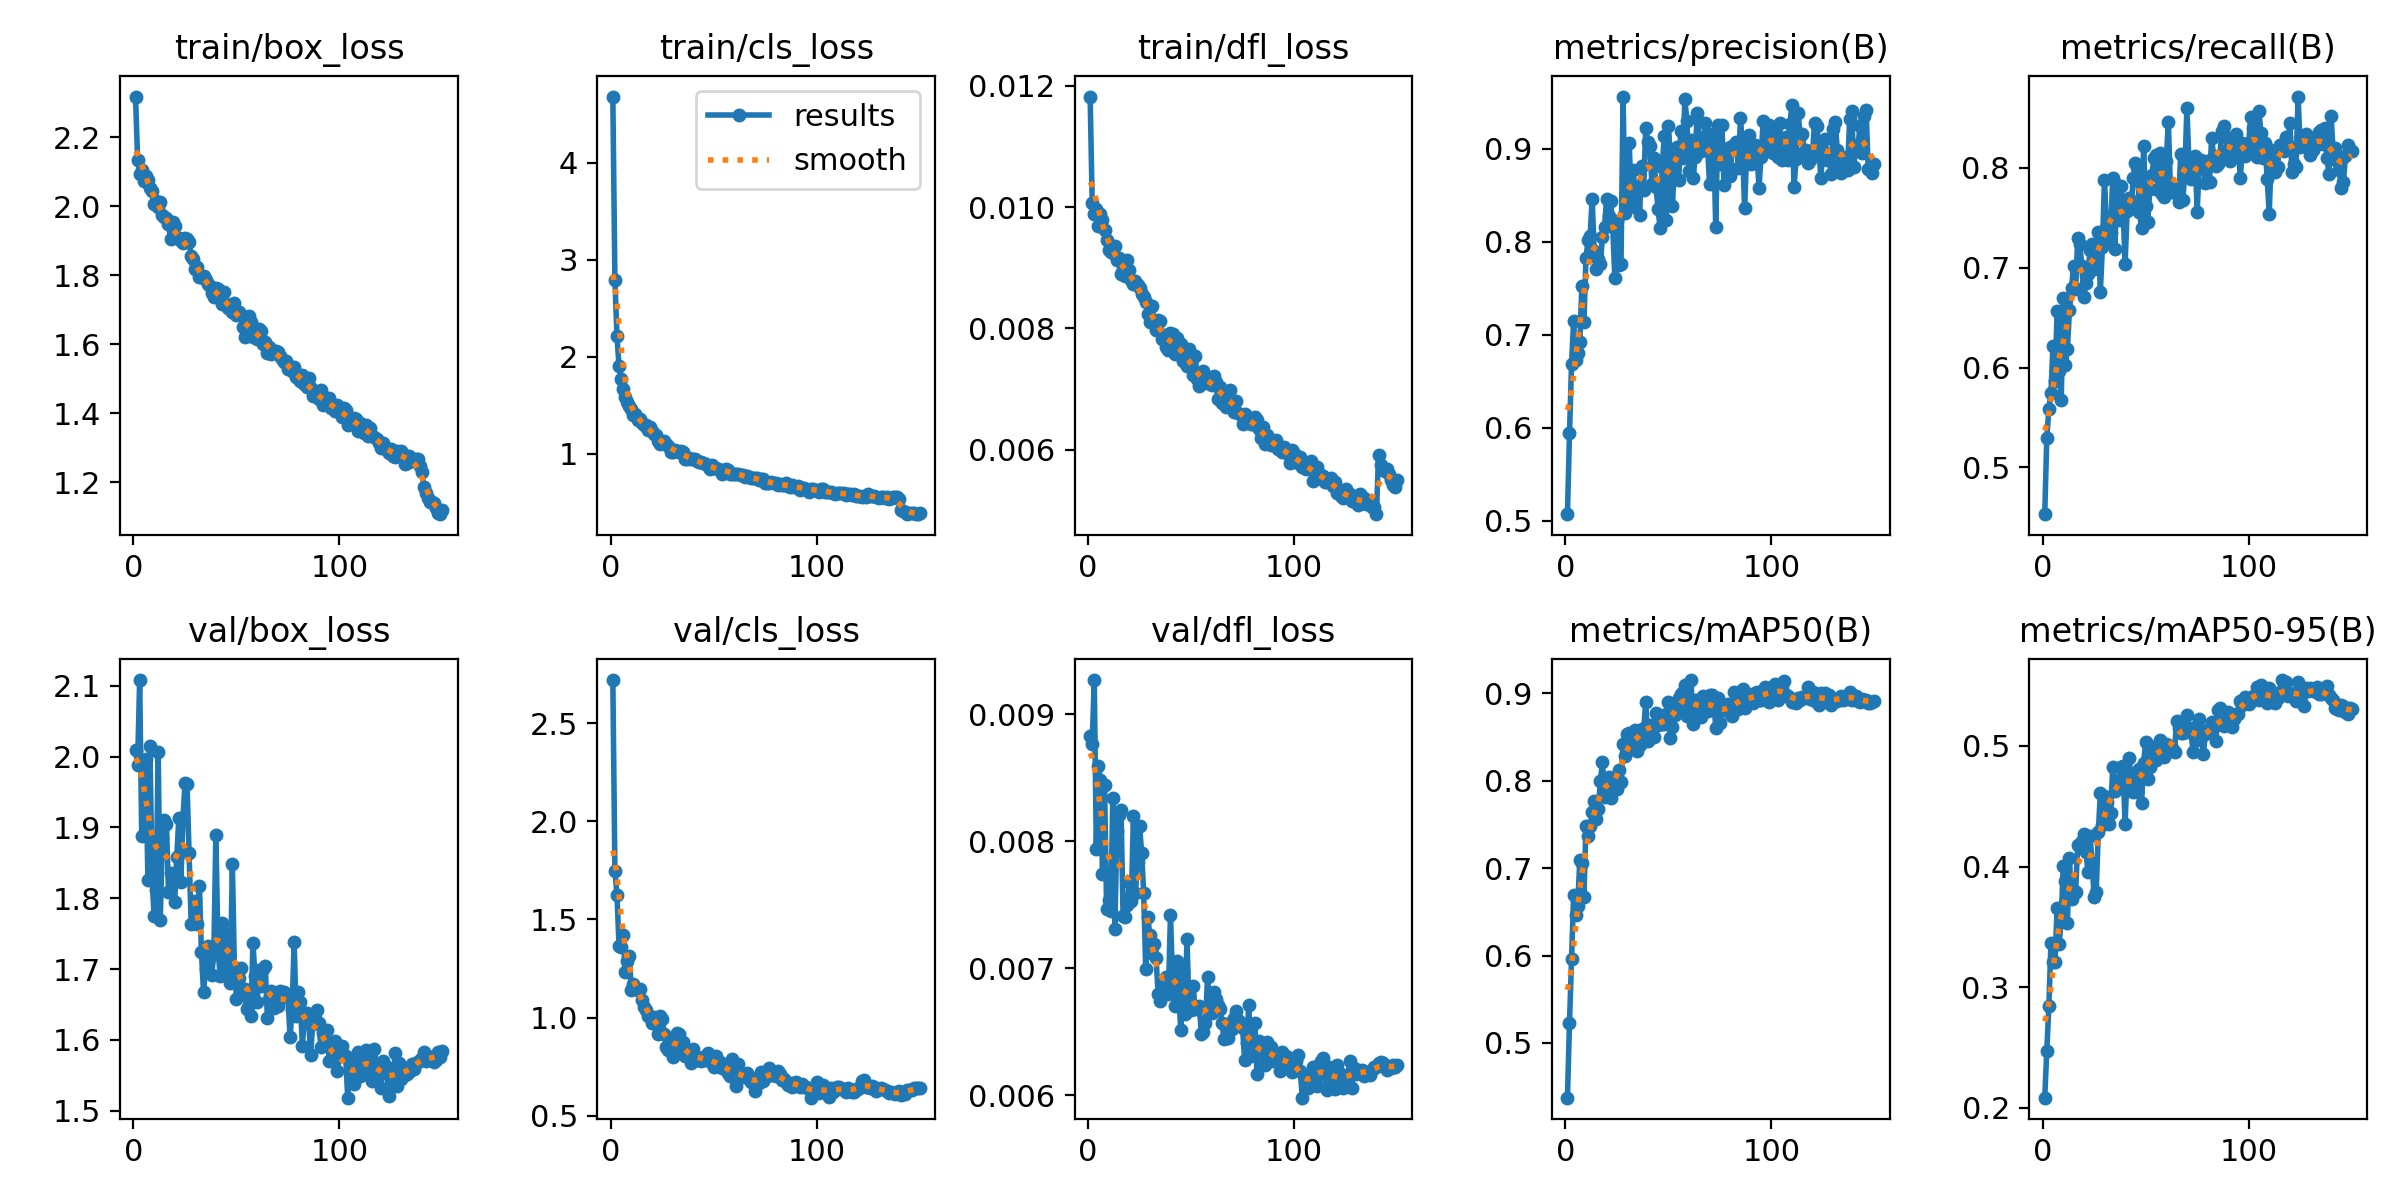

The file beside this chart, header and first rows:
epoch, time, train/box_loss, train/cls_loss, train/dfl_loss, metrics/precision(B), metrics/recall(B), metrics/mAP50(B), metrics/mAP50-95(B), val/box_loss, val/cls_loss, val/dfl_loss, lr/pg0, lr/pg1, lr/pg2
1, 93.47, 2.317, 4.681, 0.01182, 0.5069, 0.4533, 0.4375, 0.2085, 2.01, 2.719, 0.00883, 0.0005539, 0.0005539, 0.0005539
2, 179.3, 2.135, 2.793, 0.01007, 0.5939, 0.53, 0.5229, 0.2476, 1.989, 1.748, 0.00877, 0.001102, 0.001102, 0.001102
3, 261, 2.094, 2.212, 0.00988, 0.6686, 0.5581, 0.5964, 0.2841, 2.108, 1.626, 0.00927, 0.001643, 0.001643, 0.001643
4, 341.7, 2.105, 1.902, 0.00997, 0.7144, 0.5743, 0.6697, 0.3364, 1.888, 1.367, 0.00794, 0.001634, 0.001634, 0.001634
5, 423.9, 2.074, 1.77, 0.00968, 0.6728, 0.6216, 0.6462, 0.321, 1.987, 1.362, 0.00859, 0.001623, 0.001623, 0.001623
6, 506.4, 2.088, 1.667, 0.00989, 0.6806, 0.5862, 0.6571, 0.3212, 1.996, 1.421, 0.00848, 0.001612, 0.001612, 0.001612
7, 588.6, 2.076, 1.582, 0.00979, 0.6918, 0.6564, 0.7096, 0.3659, 1.826, 1.233, 0.00774, 0.001601, 0.001601, 0.001601
8, 671, 2.053, 1.536, 0.00962, 0.7526, 0.5966, 0.7062, 0.3358, 2.015, 1.29, 0.00844, 0.00159, 0.00159, 0.00159
9, 754.3, 2.043, 1.495, 0.00945, 0.7132, 0.5673, 0.6668, 0.3566, 1.83, 1.313, 0.00747, 0.001579, 0.001579, 0.001579
10, 835.7, 2.007, 1.462, 0.00929, 0.7825, 0.6699, 0.7487, 0.4009, 1.776, 1.138, 0.00754, 0.001568, 0.001568, 0.001568
11, 916.9, 2.015, 1.4, 0.00926, 0.8016, 0.6021, 0.7371, 0.3882, 1.812, 1.169, 0.00745, 0.001557, 0.001557, 0.001557
12, 999.4, 1.998, 1.404, 0.00925, 0.8058, 0.6185, 0.7481, 0.3535, 2.007, 1.151, 0.00834, 0.001546, 0.001546, 0.001546
13, 1082, 2.011, 1.344, 0.00936, 0.8461, 0.6573, 0.7643, 0.4071, 1.769, 1.141, 0.00731, 0.001535, 0.001535, 0.001535
14, 1164, 1.975, 1.354, 0.00913, 0.7898, 0.6795, 0.7766, 0.3733, 1.885, 1.143, 0.00808, 0.001524, 0.001524, 0.001524
15, 1242, 1.97, 1.314, 0.00916, 0.7702, 0.7019, 0.7557, 0.3795, 1.91, 1.088, 0.00821, 0.001513, 0.001513, 0.001513
16, 1320, 1.964, 1.296, 0.0089, 0.781, 0.6783, 0.7673, 0.3794, 1.905, 1.056, 0.00825, 0.001502, 0.001502, 0.001502
17, 1398, 1.948, 1.292, 0.00898, 0.7761, 0.7292, 0.8001, 0.4176, 1.809, 1.037, 0.00741, 0.001491, 0.001491, 0.001491
18, 1476, 1.906, 1.243, 0.00887, 0.8054, 0.7238, 0.8214, 0.4191, 1.835, 1.01, 0.0074, 0.00148, 0.00148, 0.00148
19, 1553, 1.954, 1.277, 0.00913, 0.8155, 0.7015, 0.7812, 0.421, 1.83, 1.004, 0.0075, 0.001469, 0.001469, 0.001469
20, 1631, 1.942, 1.229, 0.00897, 0.8461, 0.6708, 0.8023, 0.4272, 1.795, 0.9711, 0.00768, 0.001458, 0.001458, 0.001458
21, 1710, 1.907, 1.203, 0.00879, 0.8272, 0.685, 0.8045, 0.4125, 1.858, 1.002, 0.00753, 0.001447, 0.001447, 0.001447
22, 1788, 1.907, 1.193, 0.00874, 0.8435, 0.6932, 0.7801, 0.3954, 1.913, 0.974, 0.0082, 0.001436, 0.001436, 0.001436
23, 1866, 1.898, 1.127, 0.00878, 0.8153, 0.7174, 0.8006, 0.4255, 1.823, 0.9149, 0.00759, 0.001425, 0.001425, 0.001425
24, 1944, 1.893, 1.097, 0.00872, 0.7611, 0.7234, 0.7952, 0.4031, 1.912, 1.007, 0.00784, 0.001414, 0.001414, 0.001414
25, 2022, 1.907, 1.121, 0.00866, 0.822, 0.6987, 0.7901, 0.3746, 1.962, 0.9936, 0.00812, 0.001403, 0.001403, 0.001403
26, 2100, 1.905, 1.127, 0.00856, 0.7749, 0.7008, 0.8126, 0.3793, 1.961, 0.9167, 0.00791, 0.001392, 0.001392, 0.001392
27, 2178, 1.895, 1.1, 0.00852, 0.7756, 0.7358, 0.7984, 0.4284, 1.863, 0.8498, 0.00759, 0.001381, 0.001381, 0.001381
28, 2256, 1.857, 1.077, 0.00843, 0.9561, 0.676, 0.8421, 0.461, 1.764, 0.8365, 0.00699, 0.00137, 0.00137, 0.00137
29, 2333, 1.847, 1.02, 0.00824, 0.8311, 0.7208, 0.8279, 0.4345, 1.766, 0.8781, 0.0074, 0.001359, 0.001359, 0.001359
30, 2411, 1.818, 1.02, 0.00811, 0.8519, 0.788, 0.8531, 0.4583, 1.796, 0.8014, 0.00726, 0.001348, 0.001348, 0.001348
31, 2488, 1.824, 1.036, 0.00837, 0.906, 0.7411, 0.8547, 0.4539, 1.764, 0.861, 0.00712, 0.001337, 0.001337, 0.001337
32, 2566, 1.795, 1.025, 0.0081, 0.842, 0.7286, 0.8367, 0.4351, 1.817, 0.9203, 0.00719, 0.001326, 0.001326, 0.001326
33, 2645, 1.795, 1.018, 0.00797, 0.8774, 0.7346, 0.8414, 0.4441, 1.723, 0.9163, 0.00708, 0.001315, 0.001315, 0.001315
34, 2722, 1.797, 1.028, 0.00814, 0.8373, 0.7899, 0.8579, 0.4823, 1.668, 0.8355, 0.0068, 0.001304, 0.001304, 0.001304
35, 2800, 1.785, 1.017, 0.00813, 0.86, 0.7185, 0.8343, 0.4628, 1.7, 0.8763, 0.00674, 0.001293, 0.001293, 0.001293
36, 2879, 1.775, 0.9495, 0.00782, 0.8285, 0.7828, 0.8412, 0.4651, 1.733, 0.8021, 0.00685, 0.001282, 0.001282, 0.001282
37, 2957, 1.768, 0.948, 0.00789, 0.8819, 0.7472, 0.8597, 0.472, 1.731, 0.8326, 0.00683, 0.001271, 0.001271, 0.001271
38, 3035, 1.75, 0.9567, 0.0077, 0.8559, 0.7816, 0.8577, 0.4828, 1.692, 0.806, 0.00693, 0.00126, 0.00126, 0.00126
39, 3113, 1.737, 0.9438, 0.00764, 0.9226, 0.7616, 0.8902, 0.4835, 1.721, 0.7689, 0.0068, 0.001249, 0.001249, 0.001249
40, 3191, 1.764, 0.9395, 0.00792, 0.9075, 0.7034, 0.8459, 0.4356, 1.89, 0.8387, 0.00742, 0.001238, 0.001238, 0.001238
41, 3269, 1.76, 0.9476, 0.0079, 0.9033, 0.7562, 0.8642, 0.4778, 1.735, 0.803, 0.00691, 0.001227, 0.001227, 0.001227
42, 3347, 1.74, 0.9226, 0.00758, 0.8622, 0.7692, 0.8527, 0.4898, 1.69, 0.7852, 0.0067, 0.001216, 0.001216, 0.001216
43, 3425, 1.716, 0.9148, 0.00785, 0.8902, 0.7624, 0.8505, 0.4718, 1.766, 0.7922, 0.00706, 0.001205, 0.001205, 0.001205
44, 3502, 1.751, 0.9166, 0.00765, 0.8588, 0.79, 0.8773, 0.4615, 1.691, 0.7773, 0.0068, 0.001194, 0.001194, 0.001194
45, 3580, 1.718, 0.9021, 0.00775, 0.8349, 0.8051, 0.8638, 0.4698, 1.699, 0.7974, 0.00651, 0.001183, 0.001183, 0.001183
46, 3658, 1.704, 0.8939, 0.00746, 0.8143, 0.801, 0.8681, 0.4616, 1.749, 0.7814, 0.00698, 0.001172, 0.001172, 0.001172
47, 3735, 1.704, 0.8697, 0.00765, 0.8803, 0.7553, 0.8653, 0.4808, 1.68, 0.8211, 0.00664, 0.001161, 0.001161, 0.001161
48, 3814, 1.692, 0.8379, 0.00738, 0.9132, 0.7394, 0.8646, 0.4528, 1.849, 0.7796, 0.00723, 0.00115, 0.00115, 0.00115
49, 3891, 1.72, 0.8821, 0.00766, 0.8236, 0.8214, 0.8759, 0.4859, 1.703, 0.7664, 0.00669, 0.001139, 0.001139, 0.001139
50, 3969, 1.684, 0.8546, 0.0074, 0.9245, 0.7621, 0.8897, 0.5031, 1.658, 0.7472, 0.00667, 0.001128, 0.001128, 0.001128
51, 4047, 1.693, 0.8542, 0.00723, 0.8893, 0.7455, 0.8492, 0.4729, 1.688, 0.8034, 0.00686, 0.001117, 0.001117, 0.001117
52, 4124, 1.683, 0.8423, 0.00754, 0.8386, 0.7787, 0.8615, 0.4825, 1.701, 0.7672, 0.00668, 0.001106, 0.001106, 0.001106
53, 4202, 1.649, 0.836, 0.00716, 0.889, 0.7929, 0.8749, 0.4995, 1.665, 0.7756, 0.00669, 0.001095, 0.001095, 0.001095
54, 4280, 1.62, 0.792, 0.00705, 0.9021, 0.8092, 0.8817, 0.4938, 1.672, 0.7412, 0.0067, 0.001084, 0.001084, 0.001084
55, 4358, 1.662, 0.835, 0.00709, 0.8658, 0.8122, 0.8952, 0.4885, 1.644, 0.7494, 0.00648, 0.001073, 0.001073, 0.001073
56, 4435, 1.681, 0.8447, 0.0073, 0.9185, 0.7775, 0.8989, 0.4973, 1.65, 0.7447, 0.0065, 0.001062, 0.001062, 0.001062
57, 4513, 1.663, 0.832, 0.00719, 0.8904, 0.8151, 0.9011, 0.5046, 1.634, 0.7154, 0.00657, 0.001051, 0.001051, 0.001051
58, 4591, 1.622, 0.7934, 0.00711, 0.9533, 0.7733, 0.9096, 0.4929, 1.736, 0.7009, 0.00693, 0.00104, 0.00104, 0.00104
59, 4669, 1.627, 0.7895, 0.00709, 0.93, 0.7708, 0.8741, 0.4906, 1.69, 0.7874, 0.00671, 0.001029, 0.001029, 0.001029
60, 4747, 1.615, 0.7903, 0.00707, 0.8761, 0.8065, 0.8863, 0.5015, 1.654, 0.7034, 0.00665, 0.001018, 0.001018, 0.001018
... 90 more rows
